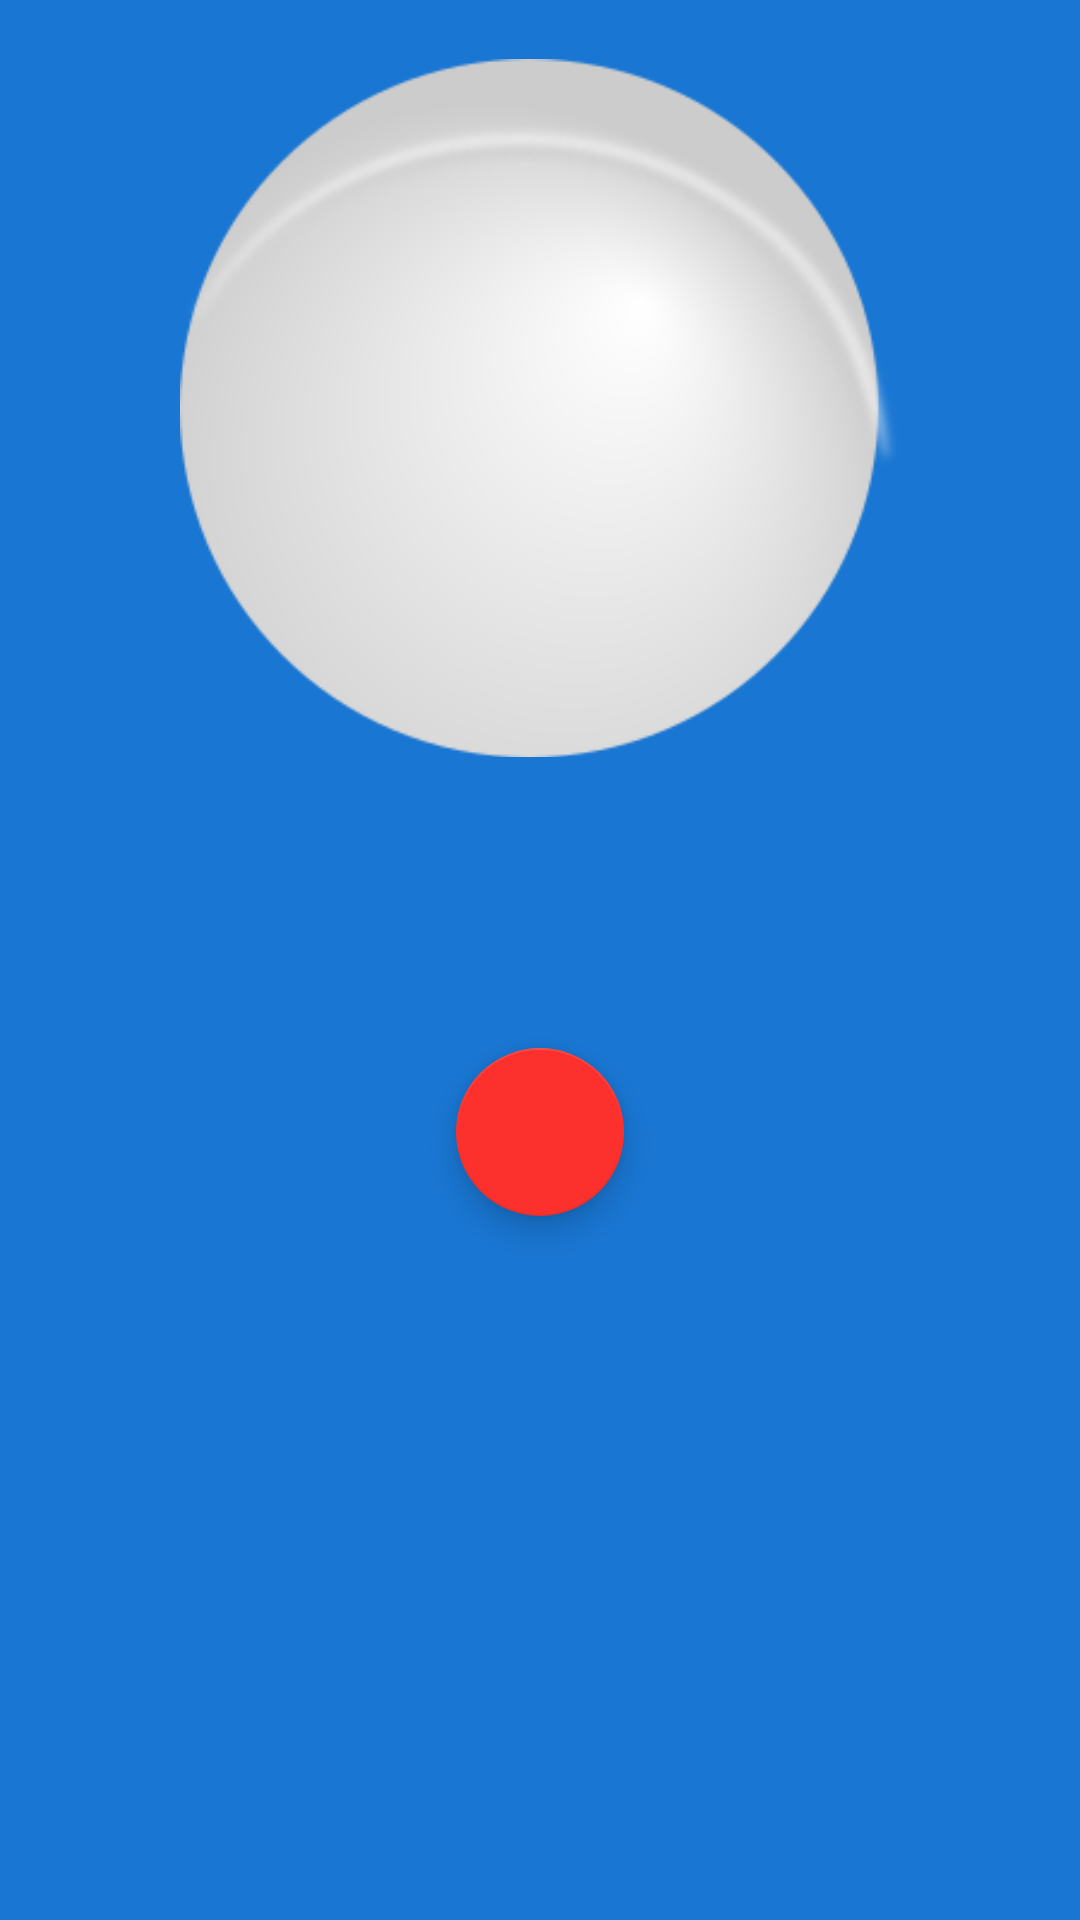

Write the Android layout XML for this screen, with the resource values it uses.
<!-- AndroidManifest.xml: application theme AppTheme -->
<!-- res/layout/screen_ping_pong.xml -->
<?xml version="1.0" encoding="utf-8"?>
<android.support.constraint.ConstraintLayout xmlns:android="http://schemas.android.com/apk/res/android"
    xmlns:app="http://schemas.android.com/apk/res-auto"
    xmlns:tools="http://schemas.android.com/tools"
    android:layout_width="match_parent"
    android:layout_height="match_parent"
    tools:context=".mvc_controller.MainActivity"
    android:background="@color/colorPrimary">

    <ImageView
        android:id="@+id/imageview"
        android:layout_width="240dp"
        android:layout_height="240dp"
        android:layout_marginStart="8dp"
        android:layout_marginLeft="8dp"
        android:layout_marginTop="16dp"
        android:layout_marginEnd="8dp"
        android:layout_marginRight="8dp"
        android:elevation="8dp"
        android:scaleType="centerInside"
        android:src="@drawable/ping_pong_ball"
        app:layout_constraintEnd_toEndOf="parent"
        app:layout_constraintStart_toStartOf="parent"
        app:layout_constraintTop_toTopOf="parent" />

    <TextView
        android:id="@+id/textView"
        android:layout_width="0dp"
        android:layout_height="wrap_content"
        android:layout_marginTop="16dp"
        android:textSize="40sp"
        app:layout_constraintEnd_toEndOf="@+id/imageview"
        app:layout_constraintStart_toStartOf="@+id/imageview"
        app:layout_constraintTop_toBottomOf="@+id/imageview"
        tools:text="Ping"
        android:textAlignment="center"
        android:textColor="@color/primaryTextColor"/>

    <android.support.design.widget.FloatingActionButton
        android:id="@+id/send_fab"
        android:layout_width="wrap_content"
        android:layout_height="wrap_content"
        android:layout_marginTop="24dp"
        android:layout_marginBottom="16dp"
        android:src="@drawable/ic_send_black_24dp"
        app:fabSize="normal"
        app:layout_constraintBottom_toBottomOf="parent"
        app:layout_constraintEnd_toEndOf="@+id/textView"
        app:layout_constraintStart_toStartOf="@+id/textView"
        app:layout_constraintTop_toBottomOf="@+id/textView"
        app:layout_constraintVertical_bias="0.0" />

</android.support.constraint.ConstraintLayout>
<!-- resources referenced by this layout -->
<resources>
  <color name="colorPrimary">#1976d2</color>
  <color name="primaryTextColor">#ffffff</color>
  <!-- drawable ping_pong_ball: png bitmap (drawable, 13204 bytes) -->
  <style name="AppTheme" parent="Theme.AppCompat.Light.NoActionBar">
          
          <item name="colorPrimary">@color/colorPrimary</item>
          <item name="colorPrimaryDark">@color/colorPrimaryDark</item>
          <item name="colorAccent">@color/colorAccent</item>
      </style>
  <color name="colorPrimaryDark">#004ba0</color>
  <color name="colorAccent">#fc312d</color>
</resources>
